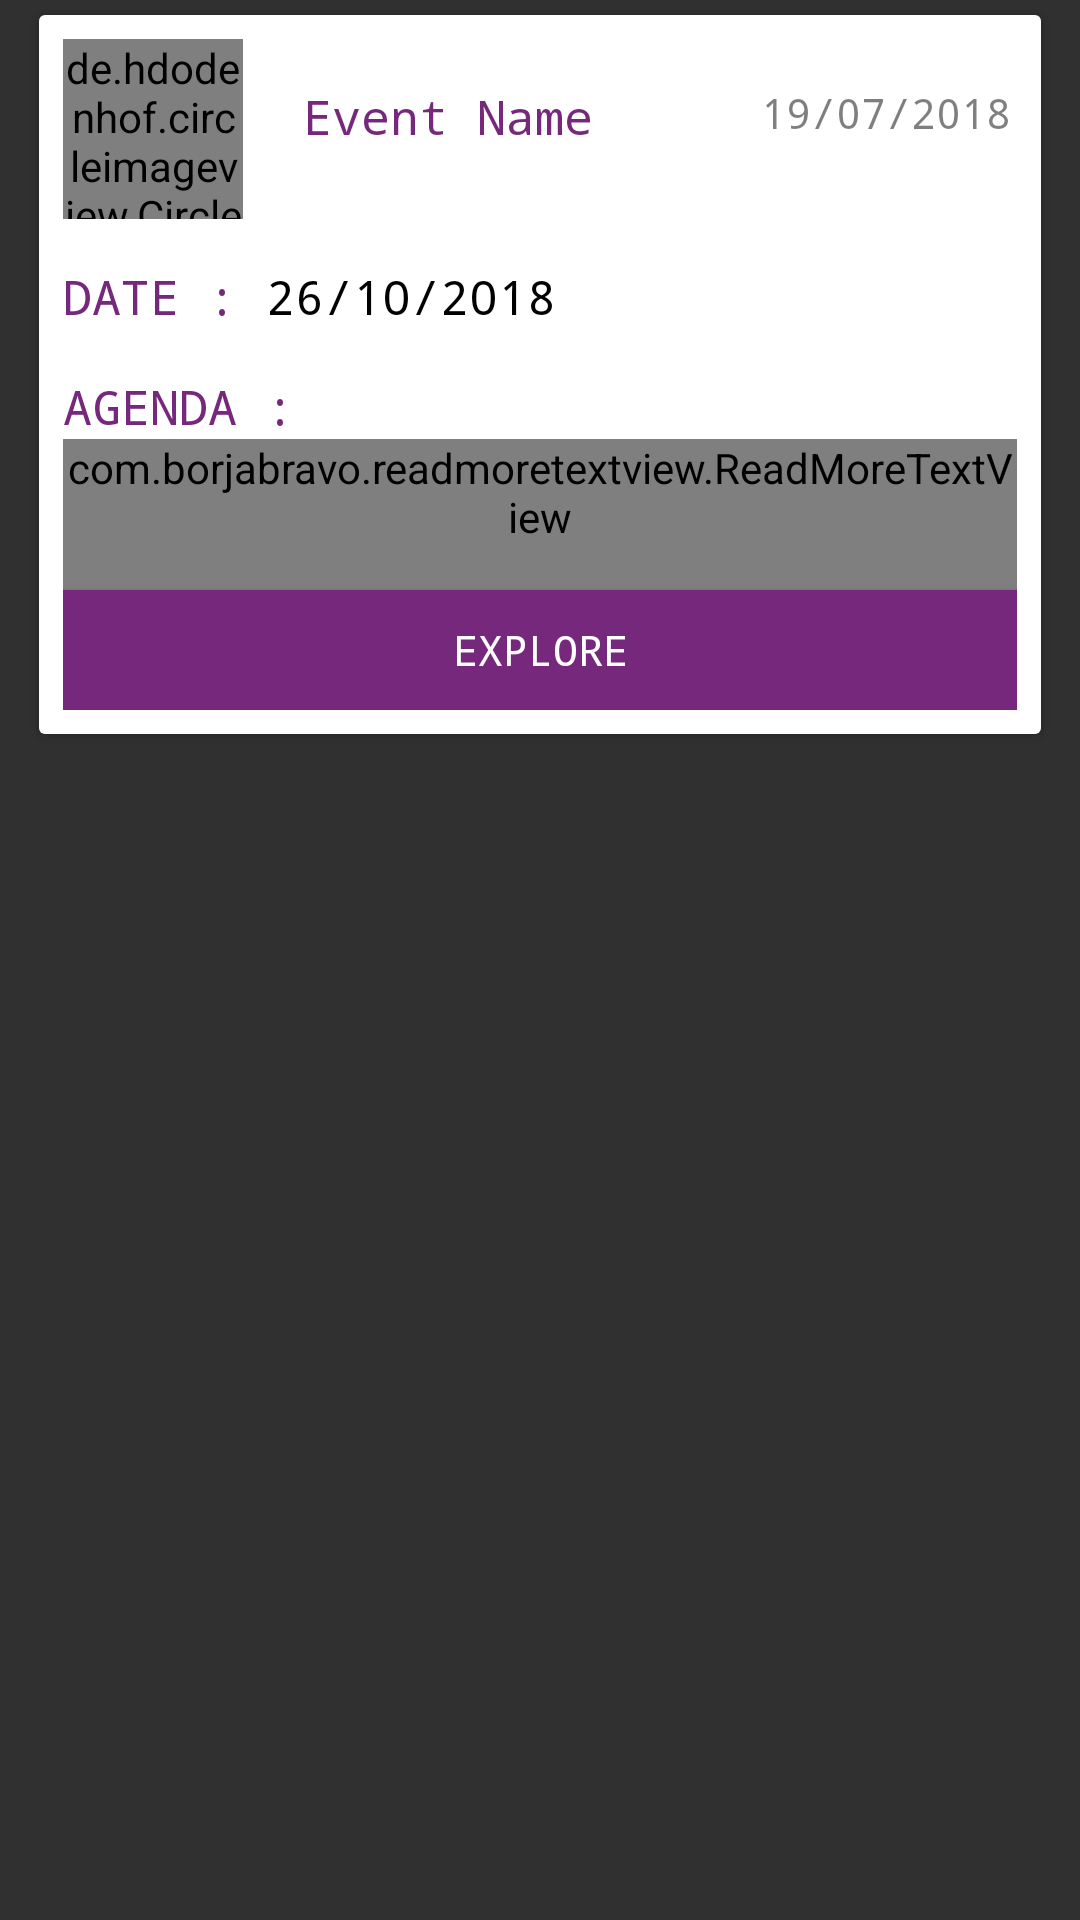

The Android layout XML behind this screen, and the referenced resources:
<!-- AndroidManifest.xml: application theme AppTheme -->
<!-- res/layout/list_layout.xml -->
<?xml version="1.0" encoding="utf-8"?>
<LinearLayout android:layout_width="match_parent"
    android:layout_height="wrap_content"
    android:paddingLeft="8dp"
    android:paddingRight="8dp"
    xmlns:android="http://schemas.android.com/apk/res/android"
    android:orientation="vertical">


<android.support.v7.widget.CardView android:layout_width="match_parent"
    android:layout_height="wrap_content"
    xmlns:android="http://schemas.android.com/apk/res/android"
    android:layout_margin="5dp">


<RelativeLayout
    android:background="@color/white"
xmlns:android="http://schemas.android.com/apk/res/android"
xmlns:app="http://schemas.android.com/apk/res-auto"
xmlns:tools="http://schemas.android.com/tools"
android:layout_width="match_parent"
android:layout_height="match_parent"
    android:padding="8dp"
android:id="@+id/relativeLayout">

<de.hdodenhof.circleimageview.CircleImageView
    android:layout_width="60dp"
    android:layout_height="60dp"
    android:id="@+id/imageView"
    android:src="@drawable/ic_android_black_24dp"/>
   



<TextView
    android:layout_width="wrap_content"
    android:layout_height="wrap_content"
    android:id="@+id/textTitle"
    android:layout_toRightOf="@+id/imageView"
    android:textColor="#76287c"
    android:text="Event Name"
    android:paddingLeft="20dp"
    android:foregroundGravity="center"
    android:textSize="16dp"
    android:paddingTop="15dp"
    android:gravity="center"
    android:layout_alignParentTop="true"
    android:fontFamily="monospace"
    />

<TextView
    android:layout_width="wrap_content"
    android:layout_height="wrap_content"
    android:id="@+id/date"
    android:textColor="#80000000"
    android:text="19/07/2018"
    android:paddingRight="2dp"
    android:textSize="14dp"
    android:paddingTop="15dp"
    android:layout_alignParentRight="true"
    android:fontFamily="monospace"
    />
<TextView
    android:layout_width="wrap_content"
    android:layout_height="wrap_content"
    android:id="@+id/dateofevent"
    android:layout_below="@+id/imageView"
    android:textColor="#76287c"
    android:text="DATE : "
    android:foregroundGravity="center"
    android:textSize="16dp"
    android:paddingTop="15dp"
    android:gravity="center"
    android:fontFamily="monospace"
    />

<TextView
    android:layout_width="wrap_content"
    android:layout_height="wrap_content"
    android:id="@+id/fetcheddate"
    android:layout_toRightOf="@+id/dateofevent"
    android:layout_below="@+id/imageView"
    android:textColor="#000000"
    android:text="26/10/2018 "
    android:textSize="16dp"
    android:paddingTop="15dp"
    android:gravity="center"
    android:fontFamily="monospace"
    />
<TextView
    android:layout_width="wrap_content"
    android:layout_height="wrap_content"
    android:id="@+id/agenda"
    android:layout_below="@+id/dateofevent"
    android:textColor="#76287c"
    android:text="AGENDA : "
    android:foregroundGravity="center"
    android:textSize="16dp"
    android:paddingTop="15dp"
    android:gravity="center"
    android:fontFamily="monospace"
    />

<com.borjabravo.readmoretextview.ReadMoreTextView
    android:layout_width="match_parent"
    android:id="@+id/desc"
    android:layout_height="wrap_content"
    android:text="Sep 3, 2017 - User Interface (UI) is one of the most important part of any software ... We can make border rounded, define its thickness and even change its color. ... Here we are setting the background color of the widget/layout to which the ..."
    app:trimExpandedText="Show more"
    android:fontFamily="sans-serif"
    android:textSize="18dp"
    android:paddingBottom="15dp"
    app:trimCollapsedText="Show less"
    app:trimMode="trimModeLength"
    app:trimLength="120"
    android:textColor="#000000"
    app:colorClickableText="#76287c"
    android:layout_below="@+id/agenda"
    />
<Button
    android:layout_width="match_parent"
    android:layout_height="40dp"
    android:id="@+id/btn_explore"
    android:layout_below="@+id/desc"
    android:background="#76287c"
    android:textColor="#ffffff"
    android:text="EXPLORE"

    android:fontFamily="monospace"/>











</RelativeLayout>
</android.support.v7.widget.CardView>
</LinearLayout>
<!-- resources referenced by this layout -->
<resources>
  <color name="black">#020202</color>
  <color name="white">#FFFFFF</color>
  <!-- drawable border (drawable) -->
  <?xml version="1.0" encoding="utf-8"?>
  <shape xmlns:android="http://schemas.android.com/apk/res/android"
      android:shape="rectangle" >
      
      <stroke android:width="1dp"
          android:color="@color/blue"/>
  
      
      <corners android:bottomLeftRadius="5dp"
          android:topLeftRadius="5dp"
          android:bottomRightRadius="5dp"
          android:topRightRadius="5dp" />
  
      
      <gradient android:startColor="@android:color/transparent"
          android:endColor="@android:color/transparent"
          android:angle="90"/>
  </shape>
  <style name="AppTheme" parent="@style/Theme.AppCompat.NoActionBar">
          
          <item name="colorPrimary">@color/black</item>
          <item name="colorPrimaryDark">@color/white</item>
          <item name="colorAccent">@color/colorAccent</item>
      </style>
  <color name="blue">#76287c</color>
  <color name="colorAccent">#000</color>
</resources>
